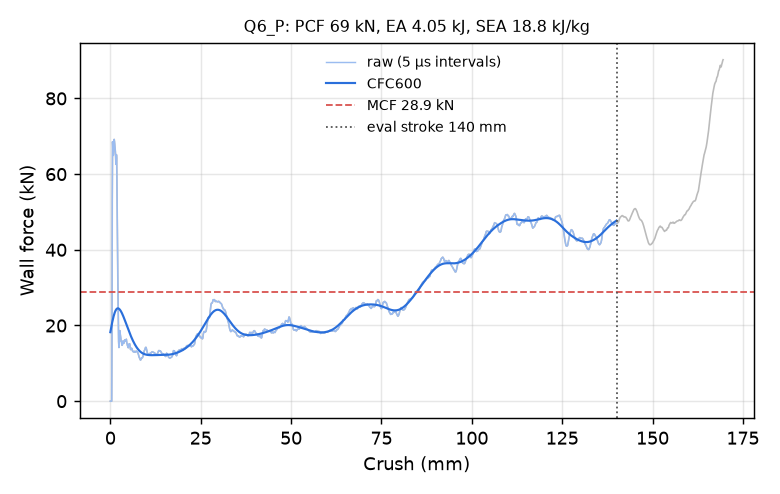

The table this chart was drawn from, first rows:
time_ms, crush_mm, force_kN, force_CFC600_kN
0.000000000000000000e+00, -0.000000000000000000e+00, 0.000000000000000000e+00, 1.823075027738928355e+01
5.023813340812921524e-03, 7.676386833190917969e-02, 0.000000000000000000e+00, 1.863864484876724603e+01
1.004762668162584305e-02, 1.535277366638183594e-01, 0.000000000000000000e+00, 1.904035917806491440e+01
1.507143955677747726e-02, 2.302916049957275391e-01, 0.000000000000000000e+00, 1.943490719151900947e+01
2.009525336325168610e-02, 3.070554733276367188e-01, 0.000000000000000000e+00, 1.982125795255807787e+01
2.511906623840332031e-02, 3.838193416595458984e-01, 0.000000000000000000e+00, 2.019833473321004647e+01
3.014287911355495453e-02, 4.605832099914550781e-01, 1.842616393873229086e+01, 2.056501681887019117e+01
3.516674786806106567e-02, 5.373475551605224609e-01, 5.321958613434183150e+01, 2.092015460166275176e+01
4.019068926572799683e-02, 6.141103506088256836e-01, 6.855755482869275852e+01, 2.126260775960128058e+01
4.500537738204002380e-02, 6.876729130744934082e-01, 6.652451201492719690e+01, 2.159129476234713607e+01
5.002942308783531189e-02, 7.644312381744384766e-01, 6.493260107913764045e+01, 2.190522740082862185e+01
5.505349487066268921e-02, 8.411871194839477539e-01, 6.498654398938126064e+01, 2.220352144841833208e+01
6.007978320121765137e-02, 9.179738163948059082e-01, 6.650440156810162762e+01, 2.248539583200198066e+01
6.510689109563827515e-02, 9.947700500488281250e-01, 6.830135180424275632e+01, 2.275017189919556770e+01
7.013397663831710815e-02, 1.071562886238098145e+00, 6.916988439744343964e+01, 2.299727508018512623e+01
7.516111433506011963e-02, 1.148353338241577148e+00, 6.860868056052490260e+01, 2.322623718370884305e+01
8.018811047077178955e-02, 1.225138545036315918e+00, 6.757622018269972841e+01, 2.343669738237856848e+01
8.500540256500244141e-02, 1.298717737197875977e+00, 6.693460284981253494e+01, 2.362840125115516798e+01
9.003151953220367432e-02, 1.375483512878417969e+00, 6.617661002136352977e+01, 2.380119866687105556e+01
9.505670517683029175e-02, 1.452232122421264648e+00, 6.482481008417607882e+01, 2.395504145297848453e+01
1.000818833708763123e-01, 1.528977513313293457e+00, 6.272068953267444158e+01, 2.408998066608888777e+01
1.051069796085357666e-01, 1.605718851089477539e+00, 6.256344841842219751e+01, 2.420616323481586818e+01
1.101324632763862610e-01, 1.682463526725769043e+00, 6.514491314414382828e+01, 2.430382916161721596e+01
1.151583865284919739e-01, 1.759211659431457520e+00, 6.419299911909760681e+01, 2.438331105166961521e+01
1.201841309666633606e-01, 1.835954189300537109e+00, 5.754503689323156124e+01, 2.444503422109279001e+01
1.250005364418029785e-01, 1.909497857093811035e+00, 4.937400507875077693e+01, 2.448951204540668414e+01
1.300262659788131714e-01, 1.986235260963439941e+00, 4.070232794175483093e+01, 2.451733366650034540e+01
1.350515335798263550e-01, 2.062963724136352539e+00, 3.299082143501611597e+01, 2.452914636430564244e+01
1.400766074657440186e-01, 2.139688014984130859e+00, 2.690639311581943360e+01, 2.452563659425931419e+01
1.451012641191482544e-01, 2.216404676437377930e+00, 2.080163348044804295e+01, 2.450751234730836714e+01
1.501245945692062378e-01, 2.293099880218505859e+00, 1.569229782085679403e+01, 2.447548761050450494e+01
1.551472097635269165e-01, 2.369783639907836914e+00, 1.418280697888461894e+01, 2.443026906078201321e+01
1.601703017950057983e-01, 2.446473836898803711e+00, 1.550513616066111666e+01, 2.437254643685438893e+01
1.651946455240249634e-01, 2.523182868957519531e+00, 1.750547542559064595e+01, 2.430298847527696537e+01
1.700093001127243042e-01, 2.596689224243164062e+00, 1.864766865501273330e+01, 2.422224391915298014e+01
1.750320941209793091e-01, 2.673372983932495117e+00, 1.854595120367664052e+01, 2.413094466375381586e+01
1.800539940595626831e-01, 2.750041961669921875e+00, 1.766902779432362891e+01, 2.402970813965691477e+01
1.850756406784057617e-01, 2.826706171035766602e+00, 1.722123836978932232e+01, 2.391913782224715845e+01
1.900965869426727295e-01, 2.903359174728393555e+00, 1.659258839617343639e+01, 2.379982244650419432e+01
1.951161921024322510e-01, 2.979990720748901367e+00, 1.583727197752997817e+01, 2.367233485789808611e+01
2.001355141401290894e-01, 3.056617498397827148e+00, 1.586502129947394124e+01, 2.353723090343838464e+01
2.051551938056945801e-01, 3.133248805999755859e+00, 1.539945759306871409e+01, 2.339504857540413596e+01
2.101756185293197632e-01, 3.209890842437744141e+00, 1.478065009198384416e+01, 2.324630745059302228e+01
2.151969671249389648e-01, 3.286546230316162109e+00, 1.477503583985322599e+01, 2.309150815303935644e+01
2.200102508068084717e-01, 3.360024690628051758e+00, 1.496121732012426975e+01, 2.293113191099937254e+01
2.250333279371261597e-01, 3.436705350875854492e+00, 1.558977180947421637e+01, 2.276564068534978347e+01
2.300560474395751953e-01, 3.513379812240600586e+00, 1.591925663455273110e+01, 2.259547803592529291e+01
2.350780218839645386e-01, 3.590041875839233398e+00, 1.554425984416820583e+01, 2.242107031422713348e+01
2.401000112295150757e-01, 3.666703939437866211e+00, 1.536567508175235730e+01, 2.224282750561635424e+01
2.451209574937820435e-01, 3.743349075317382812e+00, 1.535934176640759752e+01, 2.206114348899836486e+01
2.501408457756042480e-01, 3.819977521896362305e+00, 1.537459978675807371e+01, 2.187639612470318085e+01
2.551605999469757080e-01, 3.896603107452392578e+00, 1.575927328023710317e+01, 2.168894758180652715e+01
2.601794302463531494e-01, 3.973213911056518555e+00, 1.617652891326416409e+01, 2.149914504462666898e+01
2.651980519294738770e-01, 4.049820423126220703e+00, 1.623122433792904573e+01, 2.130732175595795397e+01
2.700083553791046143e-01, 4.123247146606445312e+00, 1.602765485588821903e+01, 2.111379806384162450e+01
2.750288844108581543e-01, 4.199881553649902344e+00, 1.595973596986185328e+01, 2.091888209413313504e+01
2.800503373146057129e-01, 4.276529312133789062e+00, 1.598989668262342434e+01, 2.072287008441132627e+01
2.850719094276428223e-01, 4.353178024291992188e+00, 1.618137848572281712e+01, 2.052604671704730066e+01
2.900928854942321777e-01, 4.429817199707031250e+00, 1.637276439290167929e+01, 2.032868567845650531e+01
2.951136529445648193e-01, 4.506453037261962891e+00, 1.578936504192044943e+01, 2.013105032643162318e+01
... 2,198 more rows
